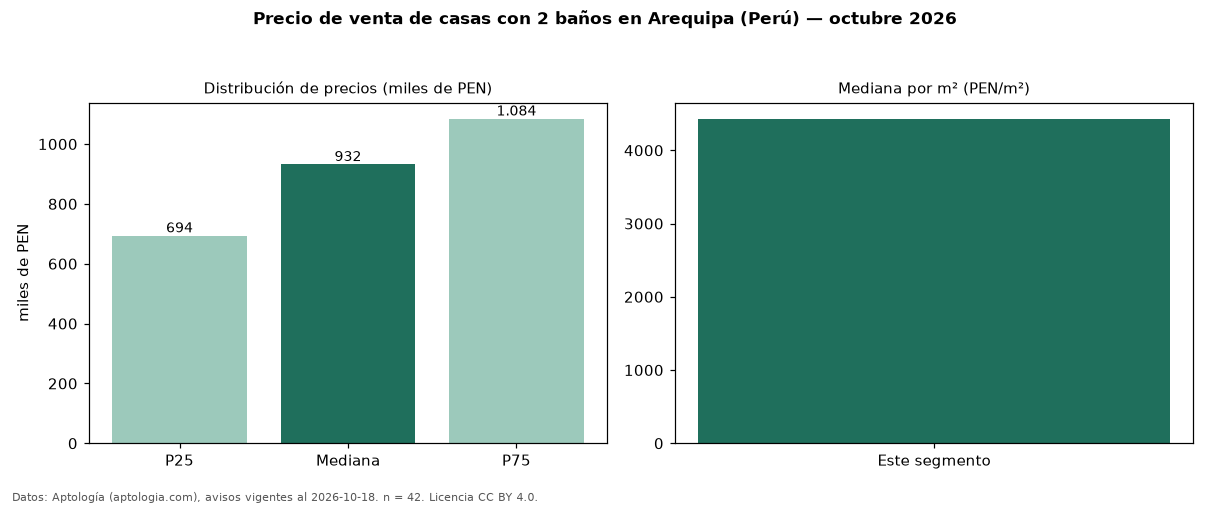

Values plotted in this chart, from the file beside it:
seccion, metrica, valor, moneda, n
filtro, ban2, con 2 baños, , 42
precio, p25, 693880, PEN, 42
precio, mediana, 932188, PEN, 42
precio, p75, 1084395, PEN, 42
precio, minimo, 277000, PEN, 42
precio, maximo, 2625000, PEN, 42
m2, mediana_precio_m2, 4430, PEN, 40
m2, area_mediana_m2, 220.0, m2, 40
banos, mediana_banos, 2.0, , 
parqueadero, pct_con_parqueadero, 100.0, %, 38
habitaciones, 3+, 960000, PEN, 38
fuente, fecha_datos, 2026-10-18, , 
fuente, atribucion, https://www.aptologia.com/pe/venta/arequ…, , 
fuente, licencia, CC BY 4.0, , 
